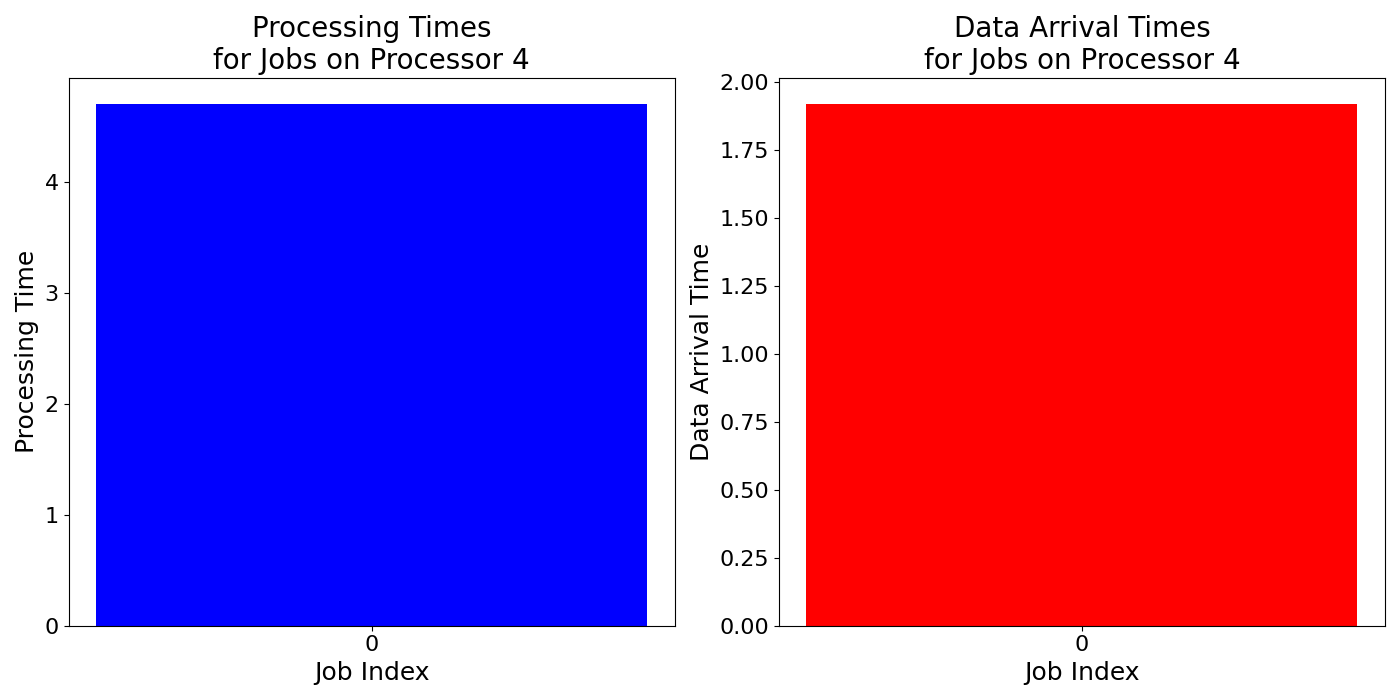

Data behind this chart, as committed beside it:
job_times, data_arrival_times
4.7, 1.92
